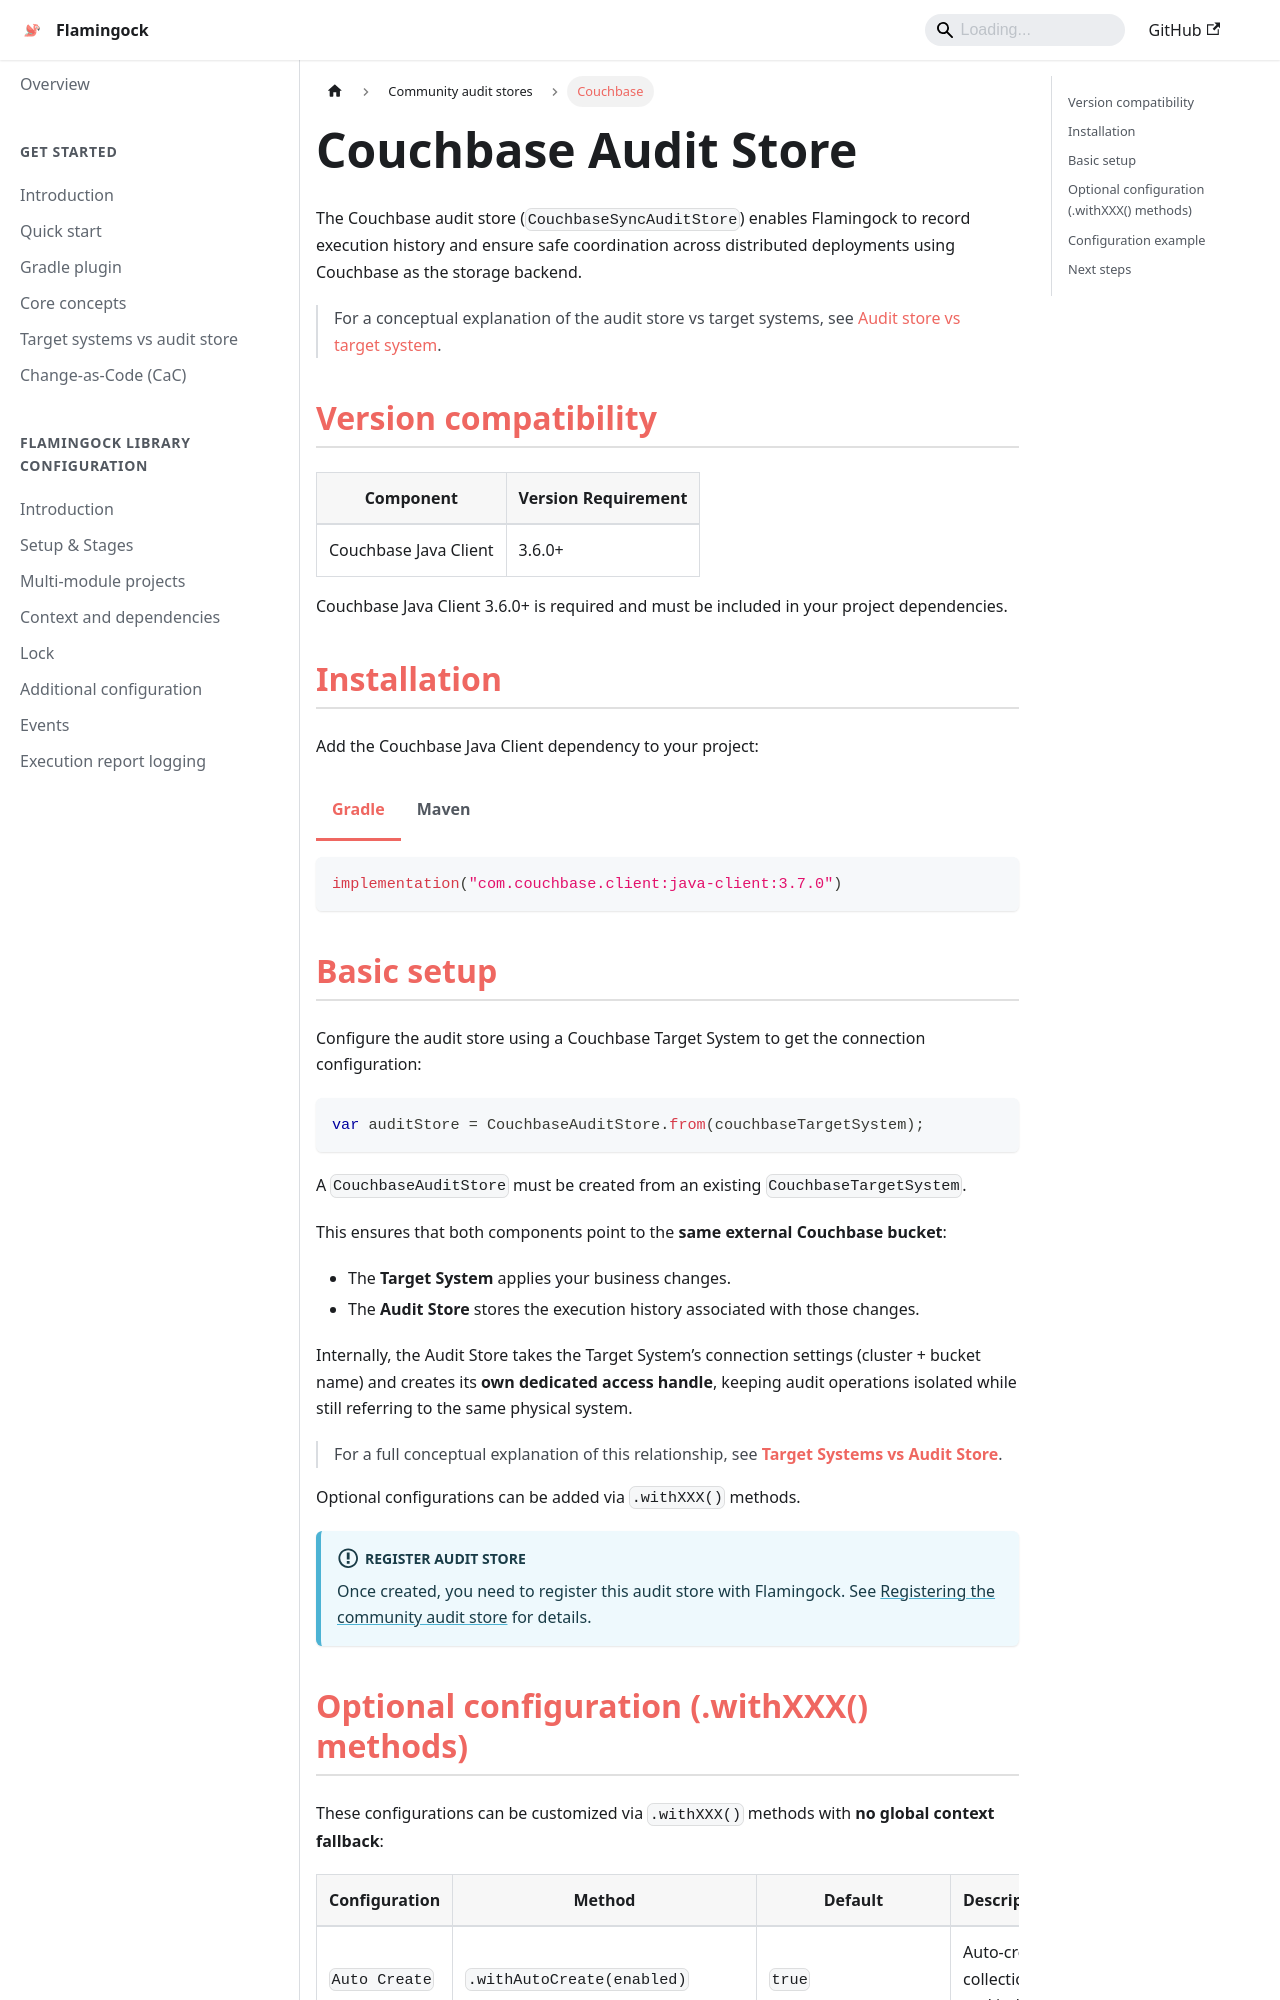

repository: flamingock/flamingock.github.io · page: audit-stores/community/couchbase-audit-store.html · generator: docusaurus

---
title: Couchbase
sidebar_position: 5
---

import Tabs from '@theme/Tabs';
import TabItem from '@theme/TabItem';

# Couchbase Audit Store

The Couchbase audit store (`CouchbaseSyncAuditStore`) enables Flamingock to record execution history and ensure safe coordination across distributed deployments using Couchbase as the storage backend.

> For a conceptual explanation of the audit store vs target systems, see [Audit store vs target system](../../get-started/audit-store-vs-target-system.md).

## Version compatibility

| Component             | Version Requirement |
|-----------------------|---------------------|
| Couchbase Java Client | 3.6.0+              |

Couchbase Java Client 3.6.0+ is required and must be included in your project dependencies.

## Installation

Add the Couchbase Java Client dependency to your project:

<Tabs groupId="gradle_maven">
  <TabItem value="gradle" label="Gradle" default>
```kotlin
implementation("com.couchbase.client:java-client:3.7.0")
```
  </TabItem>
  <TabItem value="maven" label="Maven">
```xml
<dependency>
    <groupId>com.couchbase.client</groupId>
    <artifactId>java-client</artifactId>
    <version>3.7.0</version> <!-- 3.6.0+ supported -->
</dependency>
```
  </TabItem>
</Tabs>
